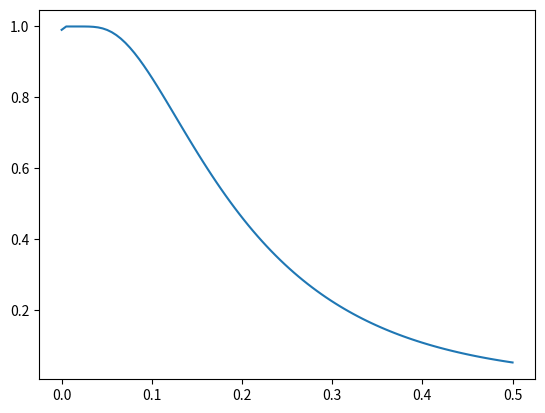

Write Python code to recreate this figure.
import numpy as np
import matplotlib.pyplot as plt

class Dirichlet1D:
    def __init__(self,n_roots=100):
        self.n_roots = n_roots
        self.generate_coefficients()

    def generate_coefficients(self):
        self.lambs = np.array([(m+0.5)*np.pi for m in range(self.n_roots)])
        self.A = 2.0*np.array([np.sin(l_m)/l_m for l_m in self.lambs])
    
    def T(self,x,t):
        tmp = np.array([self.A[m]*np.cos(l_m*x)*np.exp(-l_m*l_m*t) for m,l_m in enumerate(self.lambs)])
        print(tmp)
        return np.sum(tmp)

class Dirichlet2D:
    def __init__(self,n_roots=100):
        self.n_roots = n_roots
        self.generate_coefficients()

    def generate_coefficients(self):
        self.lambs = np.array([(m+0.5)*np.pi for m in range(self.n_roots)])
        self.l_m,self.beta_n = np.meshgrid(self.lambs,self.lambs,indexing='ij')

        self.A = 4.0*np.sin(self.l_m)/self.l_m*np.sin(self.beta_n)/self.beta_n
        self.alpha = np.power(self.l_m,2)*np.power(self.beta_n,2)
    def T(self,x,y,t):
        tmp = self.A*np.cos(self.l_m*x)*np.cos(self.beta_n*x)*np.exp(-self.alpha*t)
        print(tmp)
        return np.sum(tmp)

class Dirichlet3D:
    def __init__(self,n_roots=100,a=1.0,b=1.0,c=1.0):
        self.n_roots = n_roots
        self.a = a; self.b = b; self.c = c
        self.generate_coefficients()
        
    def generate_coefficients(self):
        self.lambs = np.array([(m+0.5)*np.pi for m in range(self.n_roots)])
        self.l_m,self.b_n,self.g_p = np.meshgrid(self.lambs/self.a,self.lambs/self.b,self.lambs/self.c,indexing='ij')

        self.A = 8.0*np.sin(self.l_m)/self.l_m*np.sin(self.b_n)/self.b_n*np.sin(self.g_p)/self.g_p
        self.alpha = np.power(self.l_m,2) + np.power(self.b_n,2) + np.power(self.g_p,2)
    def T(self,x,y,z,t):
        tmp = self.A*np.cos(self.l_m*x)*np.cos(self.b_n*y)*np.cos(self.g_p*z)*np.exp(-self.alpha*t)
        return np.sum(tmp)
if __name__=='__main__':
    test = Dirichlet3D(n_roots=100)
    t = np.linspace(0.0,0.5,num=100)
    T = []
    for _t in t:
        T.append(test.T(0.0,0.0,0.0,_t))
    plt.plot(t,T)
    plt.show()
    exit()
    x = 0.2
    t = np.linspace(0.0,10.0,num=10)

    Tm = [Am(m)*np.cos(lamb(m)*x)*np.exp(-np.power(lamb(m),2)*t) for m in range(10)]
    print(np.sum(Tm))

    Tm = [Am(m)*np.cos(lamb(m)*x)*np.exp(-np.power(lamb(m),2)*t) for m in range(100)]
    print(np.sum(Tm))

    Tm = [Am(m)*np.cos(lamb(m)*x)*np.exp(-np.power(lamb(m),2)*t) for m in range(1000)]
    print(np.sum(Tm))

    Tm = [Am(m)*np.cos(lamb(m)*x)*np.exp(-np.power(lamb(m),2)*t) for m in range(10000)]
    print(np.sum(Tm))